Photos from the image-classification dataset "dataset" in the GitHub repository gabrieldgf4/insect-leaf-predation-dataset. Its 5 classes are: caterpillar, gastropod, grasshopper, green cow, healthy leaf.

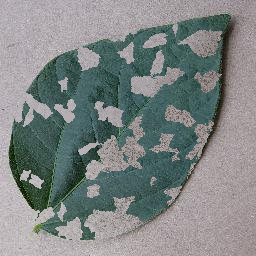
Label: gastropod

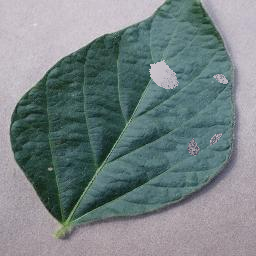
Label: green cow

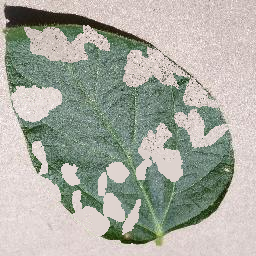
Label: caterpillar

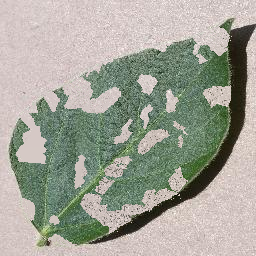
Label: grasshopper

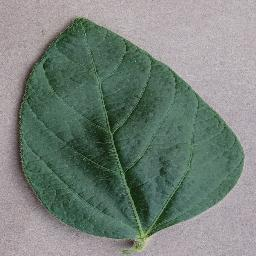
Label: healthy leaf

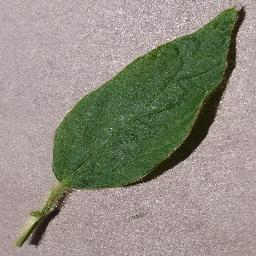
Label: healthy leaf
